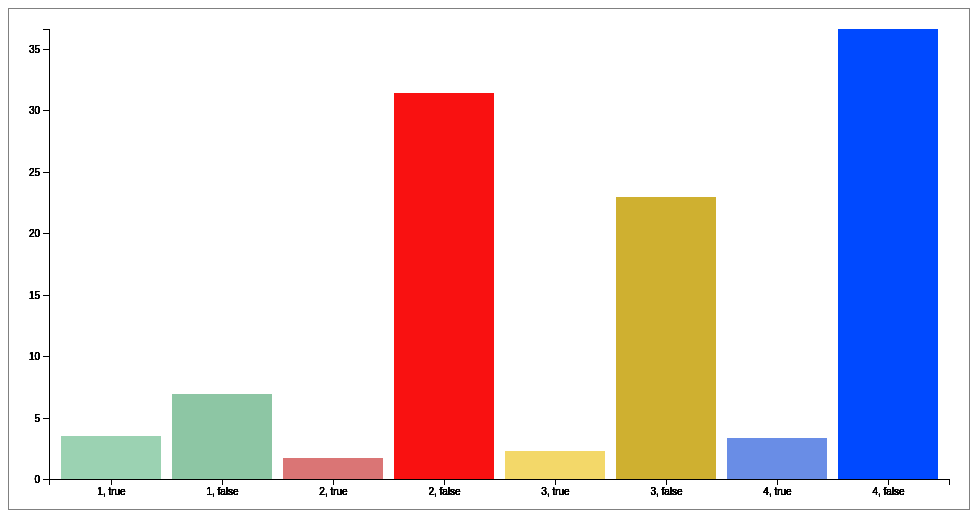
D3 v5 page, settled after 360 driven frames (6 s of simulated time); the page loaded 1 data file(s).


      //read in the data

      var margin = {top: 20, right: 20, bottom: 30, left: 40},
      width = 960 - margin.left - margin.right,
      height = 500 - margin.top - margin.bottom;

      d3.select('body').append('h1').text('Visual Search');

      var svg = d3.select("body").append("svg")
        .attr("width", width + margin.left + margin.right)
        .attr("height", height + margin.top + margin.bottom)
        .attr("class", "bar-chart")
        .append("g")
        .attr("transform", "translate(" + margin.left + "," + margin.top + ")");

      d3.select('body').append('p').text('insert paragraph here');

      let data = d3.csv("dataFromClass.csv").then(data => {
        data.forEach(d=> {
          d.lines = +d.lines; // convert to number
          d.time = +d.time;
          d.highlight = d.highlight === 'TRUE'; //turns into boolean
        });
        
        let avgData = {}; //map name id -> data for that id

        const id = d => d.lines + "_" + d.highlight;//a line from my data

        data.forEach(d => {
          const currentId = id(d);
          if (!avgData.hasOwnProperty(currentId)) { //if id is not in map
            avgData[currentId] = {
              lines: d.lines,
              times: [],
              highlight: d.highlight,
              label: d.lines + ", " + d.highlight
            };
          }

          avgData[currentId].times.push(d.time);
        });
        avgData = d3.values(avgData); // covert to array

        avgData.forEach(d => {
          d.time = d3.mean(d.times);
        })

        //sort data
        avgData.sort((a,b) => {
          if(a.lines === b.lines) return d3.descending(a.highlight, b.highlight)
          else return d3.ascending(a.lines, b.lines);
        });

        console.log(avgData);

        const x = d3.scaleBand()
          .rangeRound([0, width])
          .padding(0.1)
          .domain(avgData.map(d => d.label));

        const y = d3.scaleLinear()
          .rangeRound([height, 0])
          .domain([0, d3.max(avgData, d => d.time)]);

        //color maps for scales

        greenColorScale = d3.scaleLinear()
          .domain([0, d3.max(avgData, d => d.time)])
          .range(["#A9DFBF ", "#145A32"]);
        
        redColorScale = d3.scaleLinear()
          .domain([0, d3.max(avgData, d => d.time)])
          .range(["#D87B7B", "#FF0000"]);
        
        blueColorScale = d3.scaleLinear()
          .domain([0, d3.max(avgData, d => d.time)])
          .range(["#7494E4", "#0049FF"]);
        
        yellowColorScale = d3.scaleLinear()
          .domain([0, d3.max(avgData, d => d.time)])
          .range(["#F7DC6F", "#B7950B "]);

        const entries = svg.selectAll("g")
          .data(avgData)
          .enter()
            .append("g");
        
        entries.each(function(d, i) {
          const entry = d3.select(this);
          entry.append('rect')
            .attr("class", "bar")
            .attr("x", x(d.label))
            .attr("width", x.bandwidth())
            .attr("y", y(d.time))
            .attr("height", height-y(d.time))
            .style("fill", (d, i) => {
              switch (d.lines) {
                case 1:
                  return greenColorScale(d.time);
                  break;
                case 2:
                  return redColorScale(d.time)
                  break;
                case 3:
                  return yellowColorScale(d.time)
                  break;
                case 4:
                  return blueColorScale(d.time)
                  break;
              }
            });

        //d.lines==1 ? redColorScale(d.time) : blueColorScale(d.time)
        
        svg.append("g")
          .attr("transform", "translate(0, " + height + ")")
          .call(d3.axisBottom(x));

        svg.append("g")
          .call(d3.axisLeft(y));

        });      
      }); 
    

### data: dataFromClass.csv
lines, highlight, time
4, TRUE, 22.3
1, TRUE, 14
3, TRUE, 13.8
1, TRUE, 7.71
1, TRUE, 6.5
4, TRUE, 5.08
1, TRUE, 4.73
4, TRUE, 4.7
2, TRUE, 4.7
1, TRUE, 4.5
4, TRUE, 4.33
2, TRUE, 4.2
4, TRUE, 4
3, TRUE, 3.9
1, TRUE, 3.43
1, TRUE, 3
1, TRUE, 3
1, TRUE, 3
4, TRUE, 3
2, FALSE, 136
3, FALSE, 94
2, FALSE, 80
4, FALSE, 75
4, FALSE, 60
4, FALSE, 55
3, FALSE, 54.3
4, FALSE, 48
4, FALSE, 46.7
4, FALSE, 44
3, FALSE, 42
4, FALSE, 41
4, FALSE, 41
4, FALSE, 41
4, FALSE, 40
2, FALSE, 40
2, FALSE, 37.9
4, FALSE, 36.47
2, FALSE, 35.08
2, FALSE, 33
2, FALSE, 28
3, FALSE, 26.43
4, FALSE, 26.14
3, FALSE, 26
4, FALSE, 25.26
4, FALSE, 25.2
2, FALSE, 23
4, FALSE, 22
4, FALSE, 21.37
2, FALSE, 21.2
3, FALSE, 21.2
2, FALSE, 21.13
4, FALSE, 21
2, FALSE, 18.4
2, FALSE, 18
3, FALSE, 18
2, FALSE, 17.25
3, FALSE, 17.05
2, FALSE, 17
1, FALSE, 16.9
2, FALSE, 16
... 92 more rows